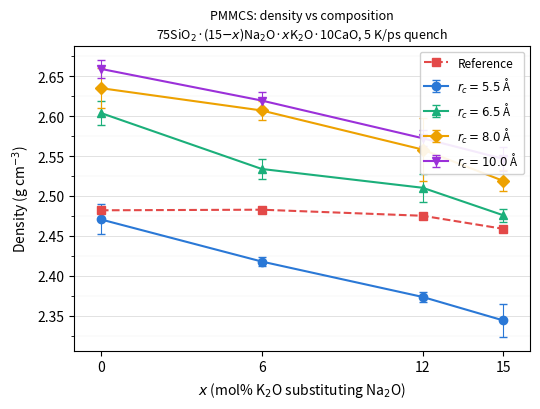

Write the Python code that produced this figure. (Note: this script raises an exception after producing the figure.)
"""
fig_density_vs_x.py
Density vs K2O content (x) for 3 pair_pedone cutoffs + reference values.
Glass: 75SiO2.(25-x)Na2O.xK2O
"""

import numpy as np
import matplotlib.pyplot as plt
import matplotlib.ticker as ticker
from pathlib import Path

# ── Data ─────────────────────────────────────────────────────────────────────
# Raw densities: {(x, rc_label): [r1, r2, r3]}
raw = {
    (0,  'rc5p5'): [2.4590194, 2.4608511, 2.4922244],
    (0,  'rc6p5'): [2.6204922, 2.5922368, 2.5987335],
    (0,  'rc8p0'): [2.659407,  2.60906,   2.6361684],
    (6,  'rc5p5'): [2.4119461, 2.4178269, 2.4242223],
    (6,  'rc6p5'): [2.5480197, 2.5227992, 2.5305508],
    (6,  'rc8p0'): [2.5997018, 2.6008943, 2.6201689],
    (12, 'rc5p5'): [2.3721013, 2.3689017, 2.3800979],
    (12, 'rc6p5'): [2.5247352, 2.5154169, 2.4906626],
    (12, 'rc8p0'): [2.519972,  2.5979792, 2.5561426],
    (15, 'rc5p5'): [2.3424742, 2.3248181, 2.3658536],
    (15, 'rc6p5'): [2.4696728, 2.4849314, 2.4731997],
    (15, 'rc8p0'): [2.504046,  2.5239867, 2.5286938],
    (0,  'rc10p0'): [2.6690772, 2.6611842, 2.6466582],
    (6,  'rc10p0'): [2.6087622, 2.618482,  2.6307989],
    (12, 'rc10p0'): [2.5796799, 2.5612491, 2.5757783],
    (15, 'rc10p0'): [2.5514201, 2.5293769, 2.5586352],
}

x_vals = [0, 6, 12, 15]
rc_labels = ['rc5p5', 'rc6p5', 'rc8p0', 'rc10p0']
rc_display = {'rc5p5': r'$r_c=5.5$ Å', 'rc6p5': r'$r_c=6.5$ Å', 'rc8p0': r'$r_c=8.0$ Å', 'rc10p0': r'$r_c=10.0$ Å'}

means = {rc: [] for rc in rc_labels}
stds  = {rc: [] for rc in rc_labels}
for x in x_vals:
    for rc in rc_labels:
        vals = [v for v in raw[(x, rc)] if v is not None]
        means[rc].append(np.mean(vals) if vals else np.nan)
        stds[rc].append(np.std(vals, ddof=1) if len(vals) > 1 else 0.0)

# Experimental densities
x_ref   = [0,       6,       12,      15     ]
rho_ref  = [2.48211, 2.48284, 2.47525, 2.45893]

# ── Palette (validated: blue, aqua, yellow, red) ─────────────────────────────
colors = {
    'rc5p5': '#2a78d6',
    'rc6p5': '#1baf7a',
    'rc8p0': '#eda100', 'rc10p0': '#9b30d9',
}
color_ref = '#e34948'

# ── Figure ────────────────────────────────────────────────────────────────────
fig, ax = plt.subplots(figsize=(5.5, 4.2))

# Reference line
ax.plot(x_ref, rho_ref, color=color_ref, lw=1.5,
        linestyle='--', marker='s', ms=6, zorder=5,
        label='Reference')

# Simulated curves
markers = {'rc5p5': 'o', 'rc6p5': '^', 'rc8p0': 'D', 'rc10p0': 'v'}
for rc in rc_labels:
    ax.errorbar(x_vals, means[rc], yerr=stds[rc],
                color=colors[rc], lw=1.5, marker=markers[rc], ms=6,
                capsize=3, capthick=1, elinewidth=0.8, zorder=4,
                label=rc_display[rc])

# ── Axes ──────────────────────────────────────────────────────────────────────
ax.set_xlabel(r'$x$ (mol% K$_2$O substituting Na$_2$O)', fontsize=10)
ax.set_ylabel(r'Density (g cm$^{-3}$)', fontsize=10)
ax.set_title('PMMCS: density vs composition\n'
             r'75SiO$_2$·(15$-x$)Na$_2$O·$x$K$_2$O·10CaO, 5 K/ps quench',
             fontsize=9)

ax.set_xticks(x_vals)
ax.set_xlim(-1, 16)
ax.yaxis.set_minor_locator(ticker.AutoMinorLocator(2))
ax.grid(axis='y', lw=0.4, color='#cccccc', zorder=0)
ax.grid(axis='y', which='minor', lw=0.2, color='#e8e8e8', zorder=0)

ax.legend(frameon=True, framealpha=0.9, edgecolor='#cccccc',
          fontsize=8.5, loc='upper right')

fig.tight_layout()

out = Path(__file__).parent / 'fig_density_vs_x.pdf'
fig.savefig(out, dpi=300, bbox_inches='tight')
out_png = out.with_suffix('.png')
fig.savefig(out_png, dpi=150, bbox_inches='tight')
print(f"Saved: {out}")
print(f"Saved: {out_png}")
plt.show()
